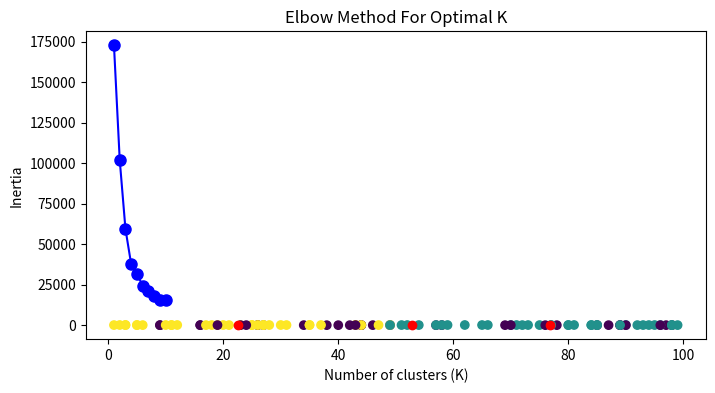

Write Python code to recreate this figure.
import numpy as np
import matplotlib.pyplot as plt

class Kmeans:
    def __init__(self, k=3):
        self.k = k
        self.centroids = None

    def distance(self, data, centroids):
        """Calculate Euclidean distance between a data point and all centroids"""
        dist = np.sqrt(np.sum((centroids - data) ** 2, axis=1))
        return dist

    def fit(self, data, max_iter=200):
        self.centroids = np.random.uniform(np.amin(data, axis=0), np.amax(data, axis=0),
                                           size=(self.k, data.shape[1]))

        for _ in range(max_iter):
            y = []
            for j in data:
                dist = self.distance(j, self.centroids)
                cluster = np.argmin(dist)
                y.append(cluster)

            y = np.array(y)
            centres = []

            for i in range(self.k):
                cluster_indices = np.argwhere(y == i).flatten()
                if len(cluster_indices) == 0:
                    centres.append(self.centroids[i])
                else:
                    centres.append(np.mean(data[cluster_indices], axis=0))

            centres = np.array(centres)

            if np.max(np.abs(self.centroids - centres)) < 0.0001:
                break
            else:
                self.centroids = centres

        return y

    def calculate_inertia(self, data):
        """Calculate the inertia for the current clustering"""
        total_inertia = 0
        for point in data:
            dist = self.distance(point, self.centroids)
            min_dist = np.min(dist)
            total_inertia += min_dist ** 2
        return total_inertia

def elbow_method(data, max_k=10):
    """Use the elbow method to find the optimal number of clusters"""

    inertias = []
    for k in range(1, max_k + 1):
        kmeans = Kmeans(k=k)
        kmeans.fit(data)
        inertia = kmeans.calculate_inertia(data)
        inertias.append(inertia)
    
    plt.figure(figsize=(8, 4))
    plt.plot(range(1, max_k + 1), inertias, 'bo-', markersize=8)
    plt.xlabel('Number of clusters (K)')
    plt.ylabel('Inertia')
    plt.title('Elbow Method For Optimal K')
    plt.show()

    return inertias


random_points = np.random.randint(0, 100, (100, 2))

inertias = elbow_method(random_points, max_k=10)

"""
    Choose the optimum no of clusters from the elbow plot(here I have chosen 3 from my plot)
"""
optimal_k = 3 

kmeans = Kmeans(k=optimal_k)
labels = kmeans.fit(random_points)

plt.scatter(random_points[:, 0], random_points[:, 1], c=labels)
plt.scatter(kmeans.centroids[:, 0], kmeans.centroids[:, 1], c='red', marker='o')  
plt.show()

